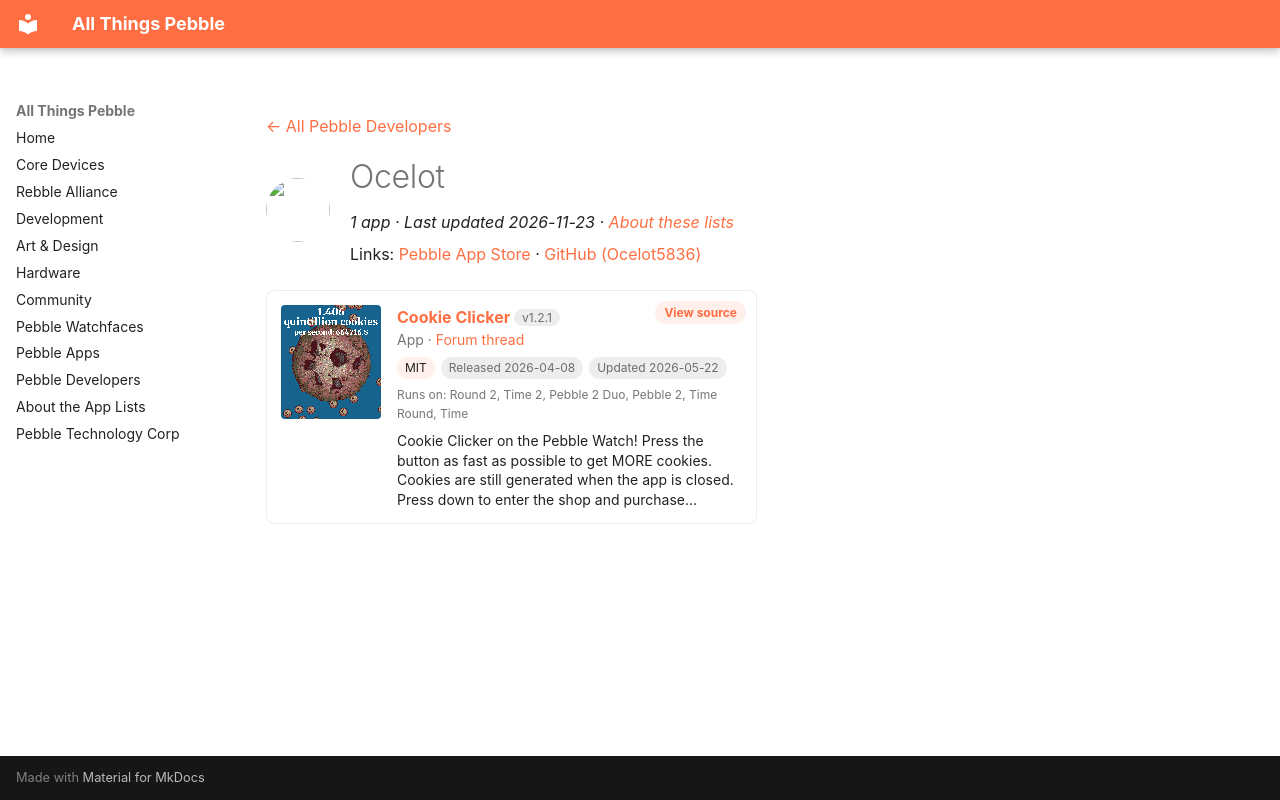

repository: saltedlolly/all-things-pebble · page: developers/ocelot.html · generator: mkdocs

---
title: "Ocelot"
hide:
  - toc
---

<!-- Generated by scripts/update_app_directory.py: do not edit by hand -->
[← All Pebble Developers](../developers.md)

<div class="dev-header" markdown>
<img class="dev-avatar" src="https://github.com/Ocelot5836.png?size=128" alt="" width="64" height="64" loading="lazy" onerror="this.remove()">
<div class="dev-intro" markdown>

# Ocelot

*1 app · Last updated 2026-11-23 · [About these lists](../about-app-lists.md)*

Links: [Pebble App Store](https://apps.repebble.com/apps/dev/ocelot_797fbdaaee85e7dd1580bc78) · [GitHub (Ocelot5836)](https://github.com/Ocelot5836)

</div>
</div>

<div class="app-grid dev-apps" data-search-exclude>
<div class="app-card" data-type="watchapp" data-title="cookie clicker" data-released="2026-04-08" data-updated="2026-05-22">
<a class="app-shot" href="https://apps.repebble.com/28a88f2d5e984cccba448035" data-search-exclude><img src="../images/apps/28a88f2d5e984cccba448035.png" alt="Cookie Clicker" loading="lazy"></a>
<div class="app-info">
<h2 class="app-name" id="app-28a88f2d5e984cccba448035"><a href="https://apps.repebble.com/28a88f2d5e984cccba448035">Cookie Clicker</a> <span class="app-version" title="Latest version" data-search-exclude>v1.2.1</span></h2>
<a class="app-source" href="https://github.com/Ocelot5836/cookie-clicker-pebble" title="Source code" data-search-exclude>View source</a>
<div class="app-dev">App · <a href="https://forum.rebble.io/t/846" title="Discuss this app on the Rebble forum" data-search-exclude>Forum thread</a></div>
<div class="app-tags" data-search-exclude><span class="app-licence" title="Licence">MIT</span> <span title="First published in the app store">Released 2026-04-08</span> <span title="Latest release in the app store">Updated 2026-05-22</span></div>
<div class="app-watches" title="Supported watches" data-search-exclude>Runs on: Round 2, Time 2, Pebble 2 Duo, Pebble 2, Time Round, Time</div>
<p class="app-desc">Cookie Clicker on the Pebble Watch! Press the button as fast as possible to get MORE cookies. Cookies are still generated when the app is closed. Press down to enter the shop and purchase…</p>
</div>
</div>
</div>
